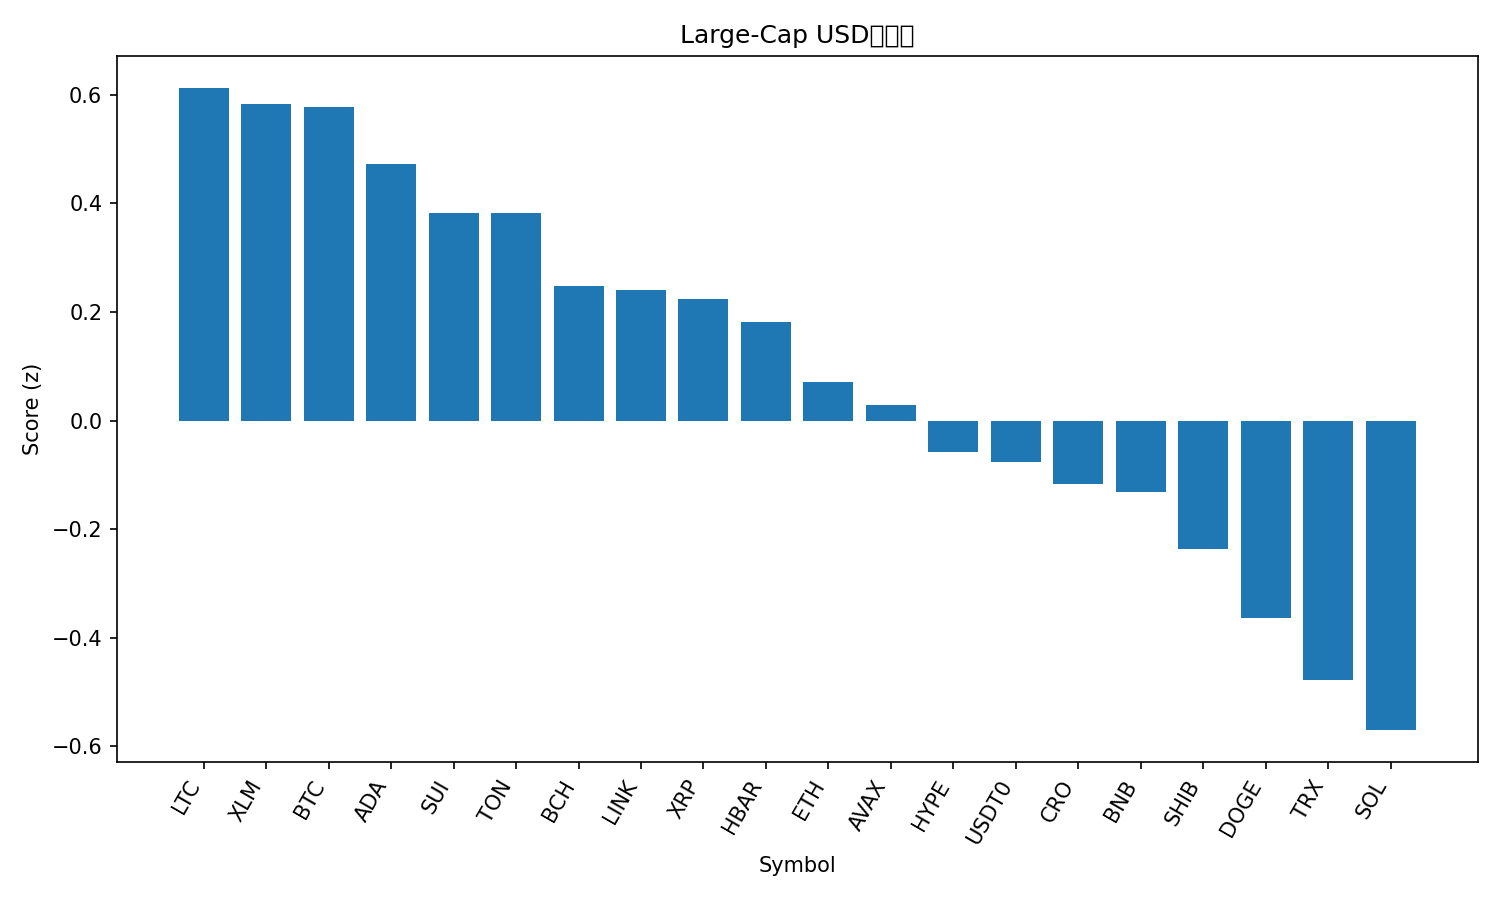

The table this chart was drawn from, first rows:
rank, name, symbol, price, pct_1h, pct_24h, pct_7d, pct_1h_vs_btc, pct_24h_vs_btc, pct_7d_vs_btc, market_cap_rank, market_cap, volume_usd, score
1, Litecoin, LTC, 106.2, 0.9999, -0.1654, 0.1284, 0.3429, -0.09178, -2.061, 27, 8103330626, 383547502, 0.6122
2, Stellar, XLM, 0.3659, 1.512, -1.203, -0.3137, 0.8554, -1.129, -2.503, 20, 11672545734, 220800067, 0.5834
3, Bitcoin, BTC, 114248, 0.6571, -0.07359, 2.189, 0.0, 0.0, 0.0, 1, 2276203610897, 56831373630, 0.5778
4, Cardano, ADA, 0.7975, 1.177, -0.5929, -1.708, 0.5195, -0.5193, -3.897, 11, 29119481775, 1117362248, 0.4727
5, Sui, SUI, 3.24, 1.636, -1.546, -2.983, 0.9789, -1.473, -5.172, 21, 11546815111, 889768956, 0.3831
6, Toncoin, TON, 2.68, 1.309, -0.5767, -4.758, 0.6522, -0.5031, -6.947, 33, 6810305218, 133450679, 0.3829
7, Bitcoin Cash, BCH, 558.0, 0.6305, -0.4716, 0.4205, -0.02655, -0.398, -1.769, 22, 11119637230, 278441458, 0.2486
8, Chainlink, LINK, 21.4, 1.138, -1.209, -1.394, 0.4809, -1.135, -3.583, 16, 14506089998, 726887430, 0.24
9, XRP, XRP, 2.86, 0.8988, -1.126, 0.5492, 0.2417, -1.053, -1.64, 4, 170978066268, 4774416449, 0.2239
10, Hedera, HBAR, 0.2139, 1.158, -1.125, -3.042, 0.5012, -1.052, -5.231, 25, 9060352738, 221149712, 0.181
11, Ethereum, ETH, 4141, 0.6649, -1.026, -0.3714, 0.007889, -0.9523, -2.561, 2, 499239778493, 33484107254, 0.07135
12, Avalanche, AVAX, 29.97, 2.053, -1.636, -13.01, 1.396, -1.563, -15.2, 17, 12653772301, 903874942, 0.02809
13, Hyperliquid, HYPE, 45.32, 0.5876, -1.197, 0.2352, -0.06944, -1.123, -1.954, 19, 12209503375, 605961358, -0.05698
14, USDT0, USDT0, 1.0, 0.0007788, -0.03365, 0.05881, -0.6563, 0.03994, -2.13, 30, 7539587154, 523148024, -0.07612
15, Cronos, CRO, 0.1939, 0.2207, 0.6231, -6.934, -0.4363, 0.6967, -9.124, 34, 6742610295, 83832890, -0.1158
16, BNB, BNB, 1008, 0.5627, -1.207, -0.6525, -0.09436, -1.134, -2.842, 5, 140275634409, 1954183827, -0.1321
17, Shiba Inu, SHIB, 1.175e-05, 0.7977, -1.555, -3.006, 0.1407, -1.481, -5.195, 32, 6914693987, 156216153, -0.2367
18, Dogecoin, DOGE, 0.2315, 0.3452, -1.011, -2.926, -0.3119, -0.9373, -5.115, 9, 34968393207, 1948756825, -0.3628
19, TRON, TRX, 0.3333, -0.01903, -0.9543, -0.7898, -0.6761, -0.8807, -2.979, 10, 31551096707, 563837347, -0.4777
20, Solana, SOL, 208.1, 0.5073, -1.835, -3.5, -0.1498, -1.761, -5.689, 6, 113182746890, 6849779992, -0.5698
21, Figure Heloc, FIGR_HELOC, 0.9916, -0.02622, -5.255, -0.706, -0.6833, -5.181, -2.895, 18, 12640497611, 10646495, -2.039
